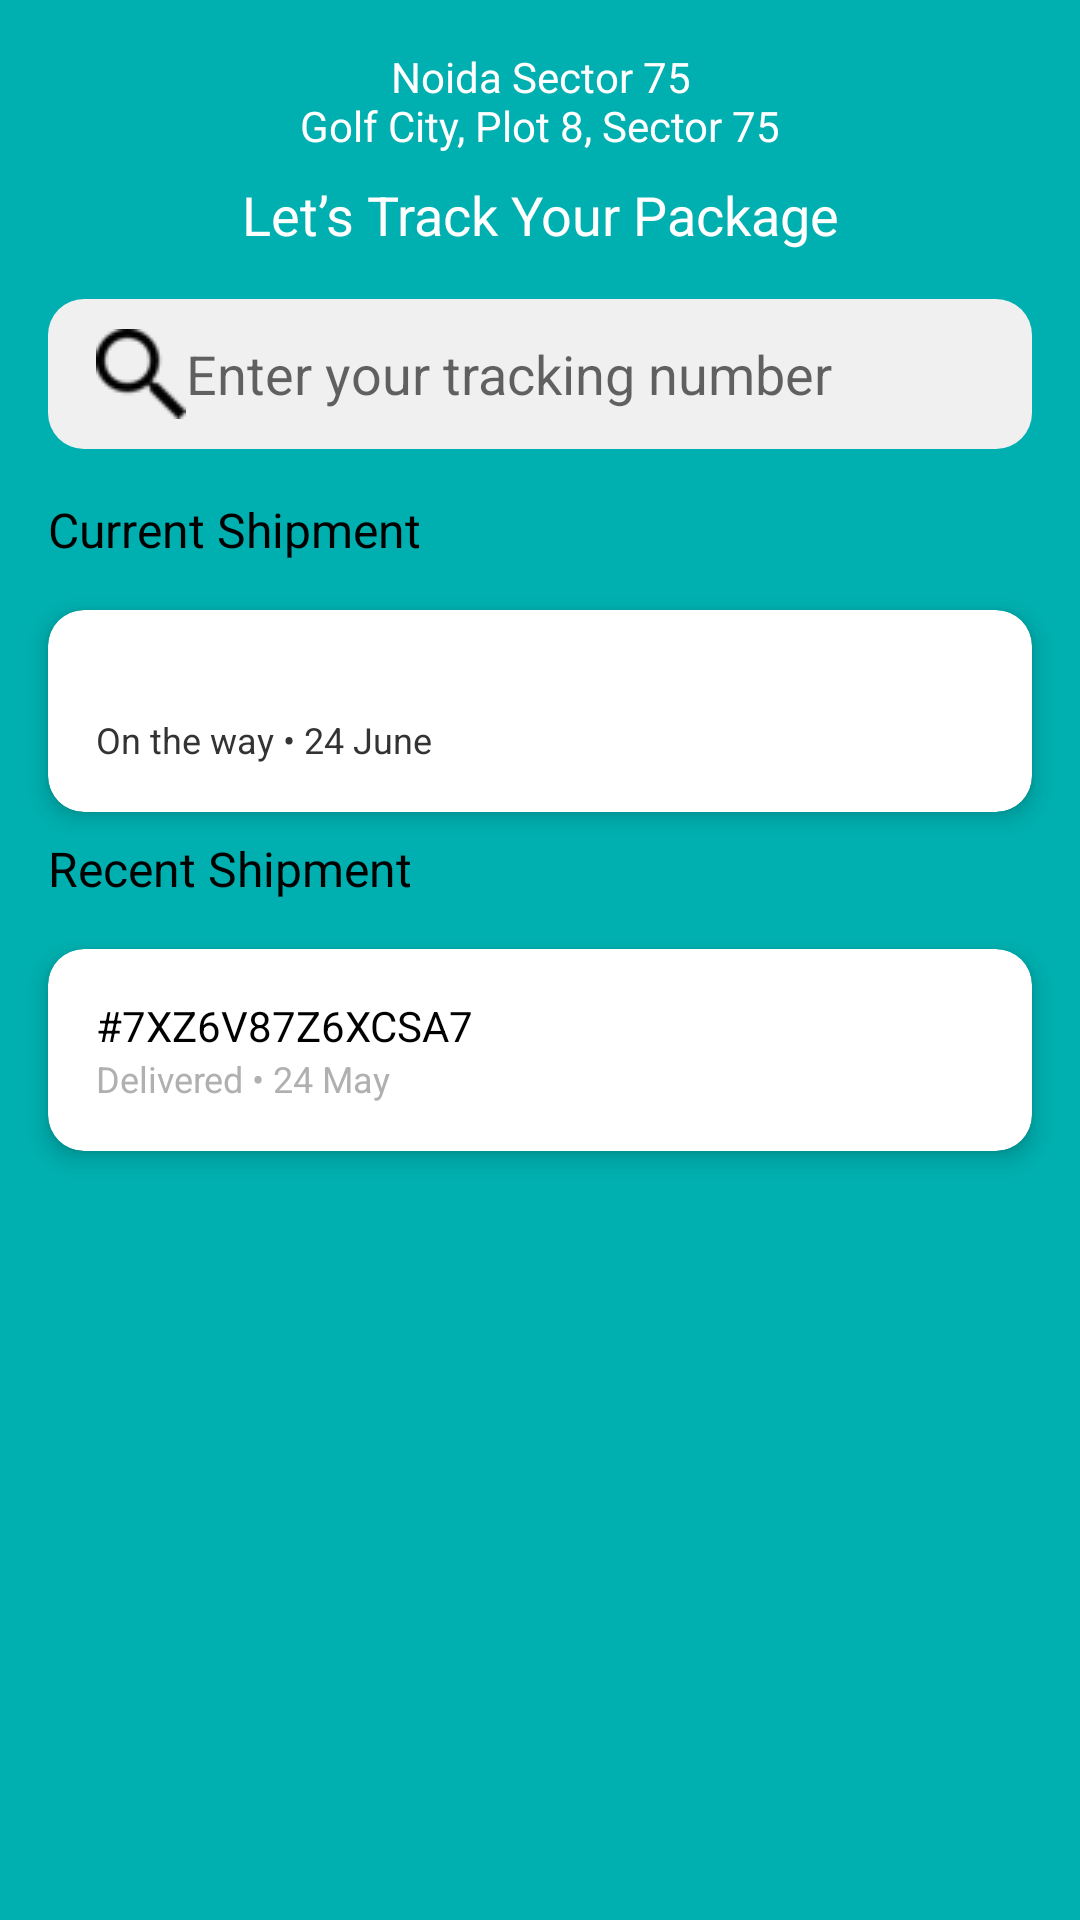

This screen was rendered from an Android layout file. Write that file and the resources it references.
<!-- AndroidManifest.xml: application theme Theme.TasTech -->
<!-- res/layout/activity_home.xml -->
<androidx.constraintlayout.widget.ConstraintLayout
    xmlns:android="http://schemas.android.com/apk/res/android"
    xmlns:app="http://schemas.android.com/apk/res-auto"
    xmlns:tools="http://schemas.android.com/tools"
    android:layout_width="match_parent"
    android:layout_height="match_parent"
    android:background="@color/colorPrimaryTeal"
    tools:context=".HomeActivity">

    
    <ImageView
        android:id="@+id/profileIcon"
        android:layout_width="40dp"
        android:layout_height="40dp"
        android:src="@drawable/ic_profile"
        android:contentDescription="@string/profile_icon"
        app:layout_constraintTop_toTopOf="parent"
        app:layout_constraintStart_toStartOf="parent"
        android:layout_marginStart="16dp"
        android:layout_marginTop="16dp" />

    
    <TextView
        android:id="@+id/userAddress"
        android:layout_width="wrap_content"
        android:layout_height="wrap_content"
        android:text="@string/noida_sector_75_ngolf_city_plot_8_sector_75"
        android:textColor="@color/white"
        android:textSize="14sp"
        android:gravity="center"
        app:layout_constraintTop_toTopOf="parent"
        app:layout_constraintStart_toEndOf="@id/profileIcon"
        app:layout_constraintEnd_toStartOf="@id/notificationIcon"
        app:layout_constraintHorizontal_bias="0.5"
        android:layout_marginTop="16dp" />

    
    <ImageView
        android:id="@+id/notificationIcon"
        android:layout_width="40dp"
        android:layout_height="40dp"
        android:src="@drawable/ic_notifications"
        android:contentDescription="@string/notification_icon"
        app:layout_constraintTop_toTopOf="parent"
        app:layout_constraintEnd_toEndOf="parent"
        android:layout_marginEnd="16dp"
        android:layout_marginTop="16dp" />

    
    <TextView
        android:id="@+id/trackLabel"
        android:layout_width="wrap_content"
        android:layout_height="wrap_content"
        android:text="@string/let_s_track_your_package"
        android:textColor="@color/white"
        android:textSize="18sp"
        android:layout_marginTop="8dp"
        app:layout_constraintTop_toBottomOf="@id/userAddress"
        app:layout_constraintStart_toStartOf="parent"
        app:layout_constraintEnd_toEndOf="parent"
        android:gravity="center" />

    

    

    <EditText
        android:id="@+id/searchBar"
        android:layout_width="0dp"
        android:layout_height="50dp"
        android:layout_margin="16dp"
        android:layout_marginTop="16dp"
        android:autofillHints=""
        android:background="@drawable/search_bar_bg"
        android:drawableStart="@drawable/ic_search"
        android:hint="@string/enter_your_tracking_number"
        android:paddingStart="16dp"
        android:textColor="@color/textColor"
        app:layout_constraintEnd_toEndOf="parent"
        app:layout_constraintStart_toStartOf="parent"
        app:layout_constraintTop_toBottomOf="@id/trackLabel"
        tools:ignore="RtlSymmetry,TextFields" />

    <TextView
        android:id="@+id/currentShipmentLabel"
        android:layout_width="wrap_content"
        android:layout_height="wrap_content"
        android:text="@string/current_shipment"
        android:textColor="@color/textColor"
        android:textSize="16sp"
        android:layout_marginTop="16dp"
        app:layout_constraintTop_toBottomOf="@id/searchBar"
        app:layout_constraintStart_toStartOf="parent"
        android:layout_marginStart="16dp" />

    <androidx.cardview.widget.CardView
        android:id="@+id/currentShipmentCard"
        android:layout_width="match_parent"
        android:layout_height="wrap_content"
        android:layout_margin="16dp"
        app:cardCornerRadius="12dp"
        app:cardElevation="4dp"
        app:layout_constraintTop_toBottomOf="@id/currentShipmentLabel">

        <LinearLayout
            android:layout_width="match_parent"
            android:layout_height="wrap_content"
            android:orientation="vertical"
            android:padding="16dp">

            <TextView
                android:id="@+id/currentShipmentTracking"
                android:layout_width="wrap_content"
                android:layout_height="wrap_content"
                android:text="@string/hwdsf776567ds"
                android:textColor="@color/surfaceColor"
                android:textSize="14sp" />

            <TextView
                android:id="@+id/currentShipmentStatus"
                android:layout_width="wrap_content"
                android:layout_height="wrap_content"
                android:text="@string/on_the_way_24_june"
                android:textColor="@color/textPrimaryDark"
                android:textSize="12sp" />
        </LinearLayout>
        </androidx.cardview.widget.CardView>

        
        <TextView
            android:id="@+id/recentShipmentLabel"
            android:layout_width="wrap_content"
            android:layout_height="wrap_content"
            android:text="@string/recent_shipment"
            android:textColor="@color/textColor"
            android:textSize="16sp"
            app:layout_constraintTop_toBottomOf="@id/currentShipmentCard"
            app:layout_constraintStart_toStartOf="parent"
            android:layout_marginStart="16dp"
            android:layout_marginTop="8dp" />

        <androidx.cardview.widget.CardView
            android:id="@+id/recentShipmentCard"
            android:layout_width="match_parent"
            android:layout_height="wrap_content"
            android:layout_margin="16dp"
            app:cardCornerRadius="12dp"
            app:cardElevation="4dp"
            app:layout_constraintTop_toBottomOf="@id/recentShipmentLabel">

            <LinearLayout
                android:layout_width="match_parent"
                android:layout_height="wrap_content"
                android:orientation="vertical"
                android:padding="16dp">

                <TextView
                    android:id="@+id/recentShipmentTracking"
                    android:layout_width="wrap_content"
                    android:layout_height="wrap_content"
                    android:text="@string/_7xz6v87z6xcsa7"
                    android:textColor="@color/textColor"
                    android:textSize="14sp" />

                <TextView
                    android:id="@+id/recentShipmentStatus"
                    android:layout_width="wrap_content"
                    android:layout_height="wrap_content"
                    android:text="@string/delivered_24_may"
                    android:textColor="@color/textColorSecondary"
                    android:textSize="12sp" />
            </LinearLayout>
            </androidx.cardview.widget.CardView>

            </androidx.constraintlayout.widget.ConstraintLayout>
<!-- resources referenced by this layout -->
<resources>
  <color name="colorPrimaryTeal">#00AFAF</color>
  <color name="surfaceColor">#FFFFFF</color>
  <color name="textColor">#000000</color>
  <color name="textColorSecondary">#B0B0B0</color>
  <color name="textPrimaryDark">#333333</color>
  <color name="white">#FFFFFFFF</color>
  <!-- drawable ic_search: png bitmap (drawable, 397 bytes) -->
  <!-- drawable search_bar_bg (drawable) -->
  <shape xmlns:android="http://schemas.android.com/apk/res/android">
      <solid android:color="#F0F0F0" /> 
      <corners android:radius="12dp" /> 
  </shape>
  <string name="_7xz6v87z6xcsa7">#7XZ6V87Z6XCSA7</string>
  <string name="current_shipment">Current Shipment</string>
  <string name="delivered_24_may">Delivered • 24 May</string>
  <string name="enter_your_tracking_number">Enter your tracking number</string>
  <string name="hwdsf776567ds">#HWDSF776567DS</string>
  <string name="let_s_track_your_package">Let’s Track Your Package</string>
  <string name="noida_sector_75_ngolf_city_plot_8_sector_75">Noida Sector 75\nGolf City, Plot 8, Sector 75</string>
  <string name="notification_icon">Notification Icon</string>
  <string name="on_the_way_24_june">On the way • 24 June</string>
  <string name="profile_icon">Profile Icon</string>
  <string name="recent_shipment">Recent Shipment</string>
  <style name="Theme.TasTech" parent="Base.Theme.TasTech" />
  <style name="Base.Theme.TasTech" parent="Theme.AppCompat.DayNight.DarkActionBar">
          
          
      </style>
</resources>
